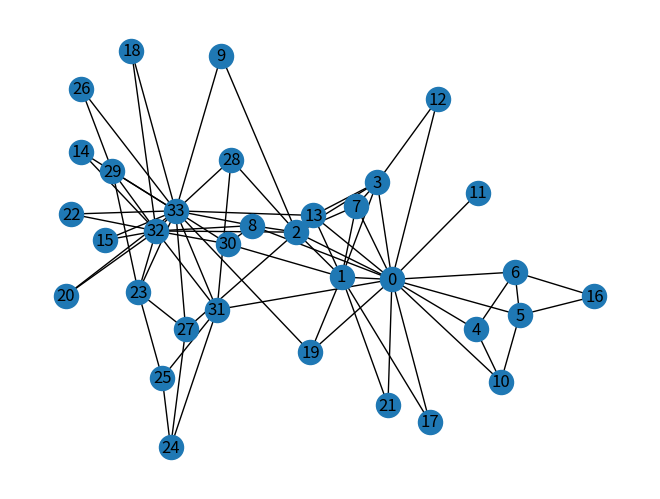

Generate this figure with matplotlib: (Note: this script raises an exception after producing the figure.)
# --------------------------------------
# | GCN over Zachary Karate Club graph |
# --------------------------------------

import numpy as np
import matplotlib.pyplot as plt
import networkx as nx 

zkc = nx.karate_club_graph() # graph representation
nx.draw(zkc, with_labels=True)
plt.show()

order = sorted(list(zkc.nodes()))
A = nx.to_numpy_matrix(zkc, nodelist=order)

A = A + np.eye(zkc.number_of_nodes()) # add self loops
D = np.matrix(np.diag(np.array(np.sum(A, axis=0))[0])) # in-degree matrix

# now get the transition matrix P
P = np.linalg.inv(D) * A

# weights taken randomly from normal distribution
W_1 = np.random.normal(
    loc=0, # mean of the distribution
    scale=1, # standard deviation
    size=(zkc.number_of_nodes(), 4) # shape of output matrix
    )
W_2 = np.random.normal(
    loc=0, 
    scale=1,
    size=(W_1.shape[1], 2) 
    )

# activation function
def ReLU (m):
  return np.maximum(m, 0)

# single hidden layer of the GCN
def hidden_layer(P, H_in, W):
    H_out = P*H_in*W # convolution
    return ReLU(H_out) #activation

# -------------------------------------------------
# | apply GCN forward pass with two hidden layers |
# -------------------------------------------------
#
# At each convolutional layer "l", the network convolves the features of each node with the neighbours features
# of the nodes that are one step further (l-th level neighbours).

# input features, for this example each node is represented as a one categorical variable, node i-th
# as a 1 as i-th feature.
input_features = np.eye(zkc.number_of_nodes()) 

# - first convolutional layer -  
# convolving each node features with it's immediate neighbor features,
# neighbours of the i-th node are the one reachable from i-th node with a directed outgoing edge.
H_1 = hidden_layer(P, input_features, W_1)

# - second convolutional layer - 
# convolving each node features (that now are equal to the sum of the node features
# and the features of each node immediate neighbors) with it's immediate neighbor features, that are also now
# represented by the sum of the neighbour neighbours features.
#
# This means that now each node has as features the sum of his features, his first-step neighbours features, and 
# it's second step neighbours features (the immediate neighbours of his neighours). 
H_2 = hidden_layer(P, H_1, W_2)

output_features = H_2

# dictionary of features of each node, <node>:<array-of-features>
feature_representations = {
    node:np.array(output_features)[node] for node in zkc.nodes() # using dictionary comprehension
    }

for node in feature_representations:
    print(node, ":", feature_representations[node])

# plot the features representation of each node
x_axis = np.array(output_features[:,0])
y_axis = np.array(output_features[:,1])

plt.scatter(x_axis, y_axis)
plt.show()
